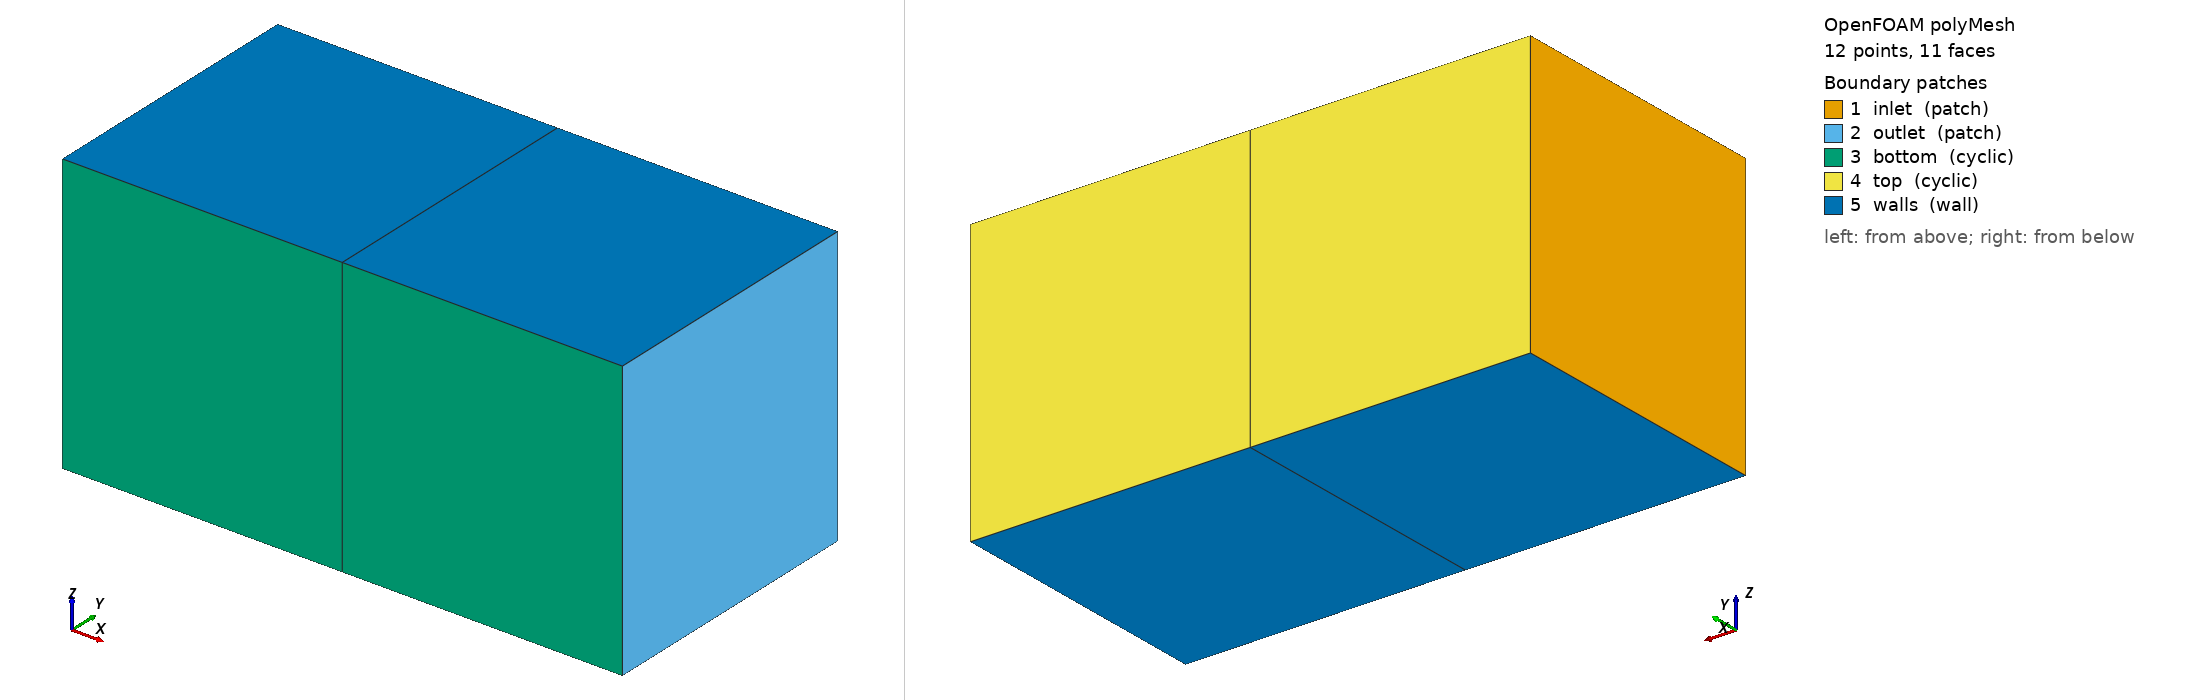

OpenFOAM case: the committed polyMesh, 12 points, 11 faces. Boundary patches (legend numbers): 1 inlet (patch), 2 outlet (patch), 3 bottom (cyclic), 4 top (cyclic), 5 walls (wall). Left view from above one corner, right view from below the opposite corner. Boundary conditions: 3 field file(s) under 0/; 5 of 5 drawn patches have an entry in a shipped field file.

=== constant/polyMesh/boundary ===
FoamFile
{
    version     2.0;
    format      ascii;
    class       polyBoundaryMesh;
    location    "constant/polyMesh";
    object      boundary;
}
5
(
    inlet
    {
        type            patch;
        nFaces          1;
        startFace       1;
    }
    outlet
    {
        type            patch;
        nFaces          1;
        startFace       2;
    }
    bottom
    {
        type            cyclic;
        nFaces          2;
        startFace       3;
        inGroups List<word> 1(cyclic);
        neighbourPatch top;
        transform translational;
        separationVector (0 1 0);
    }
    top
    {
        type            cyclic;
        nFaces          2;
        startFace       5;
        inGroups List<word> 1(cyclic);
        neighbourPatch bottom;
        transform translational;
        separationVector (0 -1 0);
    }
    walls
    {
        type            wall;
        nFaces          4;
        startFace       7;
    }
)


=== system/controlDict ===
FoamFile
{
    version     2.0;
    format      ascii;
    class       dictionary;
    object      controlDict;
}

application icoFoam;
startTime 0;
endTime 1;
deltaT 0.5;


=== 0/T ===
FoamFile
{
    version     2.0;
    format      ascii;
    class       volScalarField;
    object      T;
}

dimensions      [0 0 0 1 0 0 0];

internalField   uniform 300;

boundaryField
{
    inlet { type fixedValue; value uniform 5; }
    outlet { type zeroGradient; }
    bottom { type cyclic; }
    top { type cyclic; }
    walls { type zeroGradient; }
}


=== 0/U ===
FoamFile
{
    version     2.0;
    format      ascii;
    class       volVectorField;
    object      U;
}

dimensions      [0 1 -1 0 0 0 0];

internalField   uniform (1 0 0);

boundaryField
{
    inlet { type fixedValue; value uniform 5; }
    outlet { type zeroGradient; }
    bottom { type cyclic; }
    top { type cyclic; }
    walls { type zeroGradient; }
}


=== 0/p ===
FoamFile
{
    version     2.0;
    format      ascii;
    class       volScalarField;
    object      p;
}

dimensions      [0 2 -2 0 0 0 0];

internalField   nonuniform List<scalar>
2
(
1
2
);

boundaryField
{
    inlet { type fixedValue; value uniform 5; }
    outlet { type zeroGradient; }
    bottom { type cyclic; }
    top { type cyclic; }
    walls { type zeroGradient; }
}


Also in the case, not shown: constant/polyMesh/faces (numeric list); constant/polyMesh/neighbour (numeric list); constant/polyMesh/owner (numeric list); constant/polyMesh/points (numeric list).
